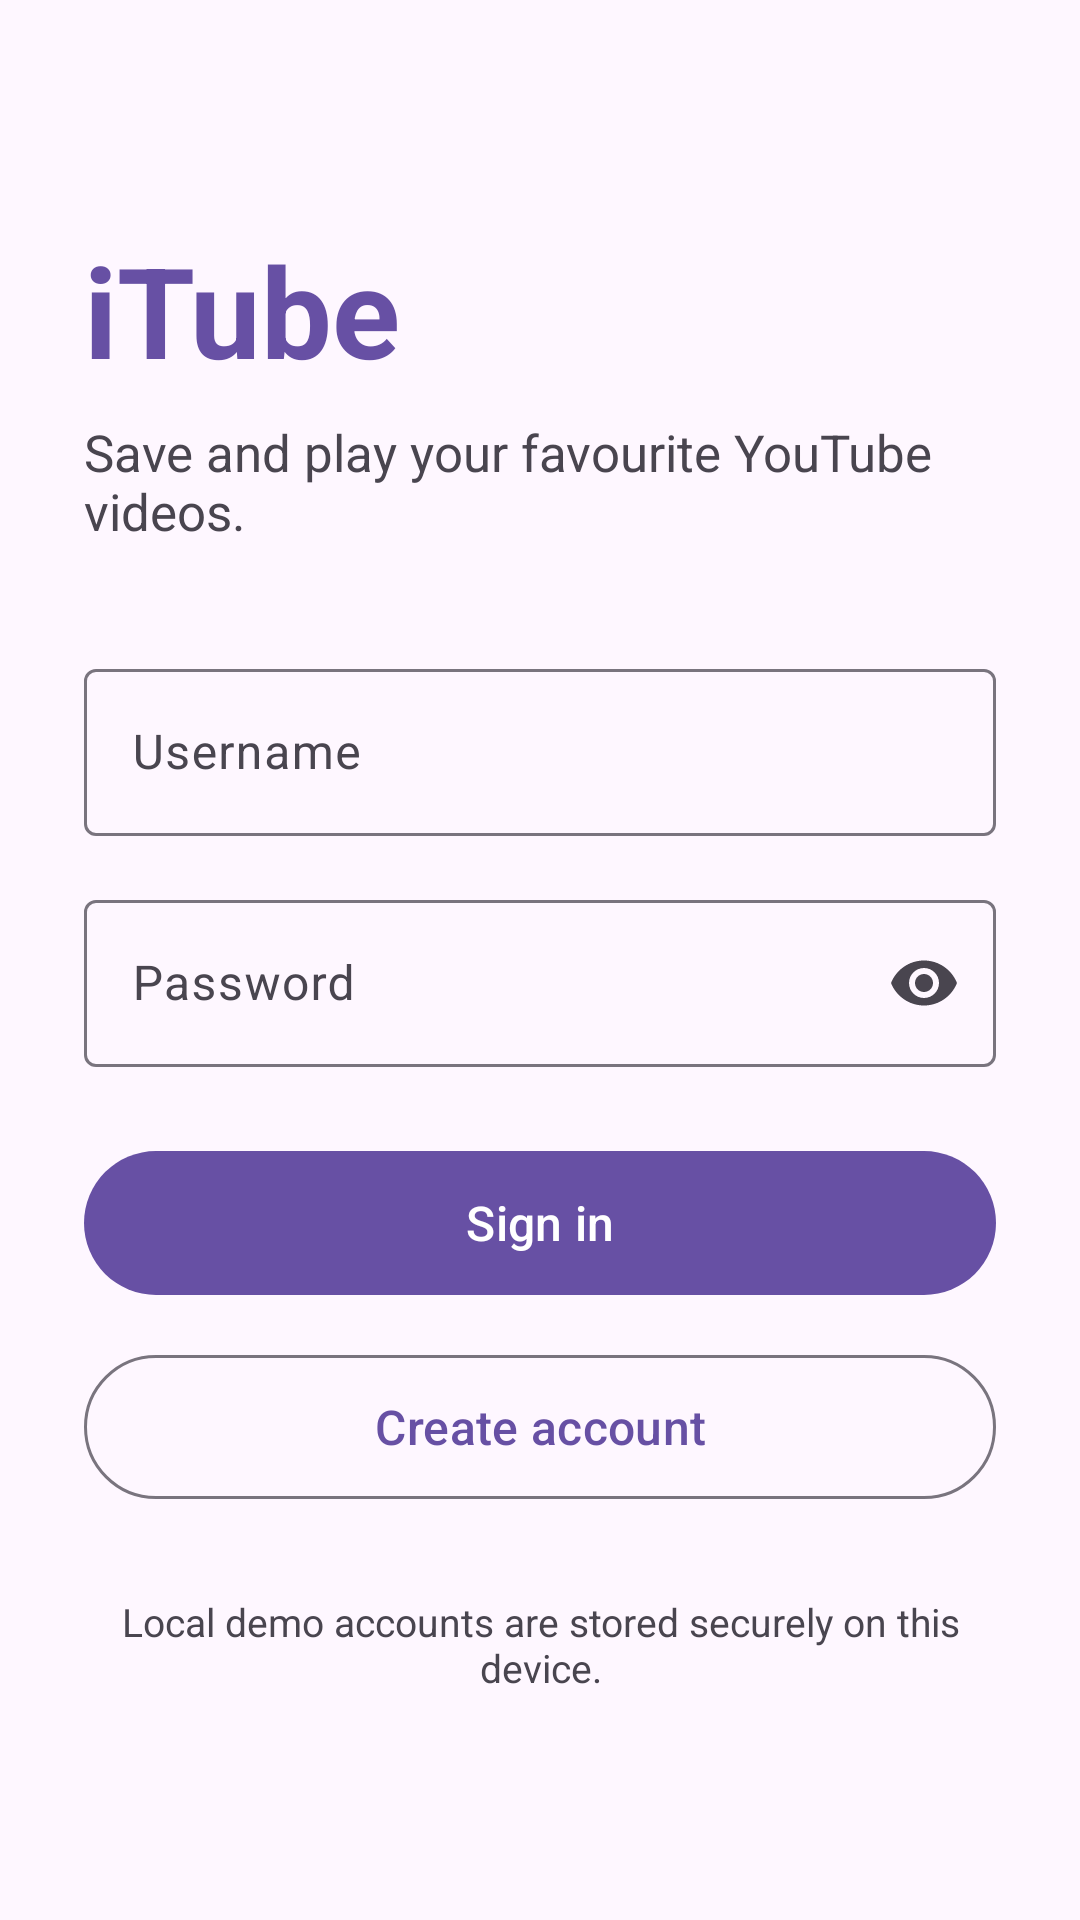

The Android layout XML behind this screen, and the referenced resources:
<!-- AndroidManifest.xml: activity theme Theme.ITube -->
<!-- res/layout/activity_main.xml -->
<?xml version="1.0" encoding="utf-8"?>
<ScrollView xmlns:android="http://schemas.android.com/apk/res/android"
    xmlns:app="http://schemas.android.com/apk/res-auto"
    android:layout_width="match_parent"
    android:layout_height="match_parent"
    android:fillViewport="true"
    android:background="?attr/colorSurface">

    <LinearLayout
        android:layout_width="match_parent"
        android:layout_height="match_parent"
        android:orientation="vertical"
        android:gravity="center_vertical"
        android:paddingStart="28dp"
        android:paddingEnd="28dp"
        android:paddingTop="48dp"
        android:paddingBottom="48dp">

        <TextView
            android:layout_width="wrap_content"
            android:layout_height="wrap_content"
            android:text="iTube"
            android:textColor="?attr/colorPrimary"
            android:textSize="42sp"
            android:textStyle="bold" />

        <TextView
            android:layout_width="wrap_content"
            android:layout_height="wrap_content"
            android:layout_marginTop="8dp"
            android:layout_marginBottom="36dp"
            android:text="Save and play your favourite YouTube videos."
            android:textColor="?attr/colorOnSurfaceVariant"
            android:textSize="17sp" />

        <com.google.android.material.textfield.TextInputLayout
            android:layout_width="match_parent"
            android:layout_height="wrap_content"
            android:hint="Username"
            app:boxBackgroundMode="outline">

            <com.google.android.material.textfield.TextInputEditText
                android:id="@+id/usernameEditText"
                android:layout_width="match_parent"
                android:layout_height="wrap_content"
                android:inputType="text"
                android:singleLine="true" />
        </com.google.android.material.textfield.TextInputLayout>

        <com.google.android.material.textfield.TextInputLayout
            android:layout_width="match_parent"
            android:layout_height="wrap_content"
            android:layout_marginTop="16dp"
            android:hint="Password"
            app:boxBackgroundMode="outline"
            app:endIconMode="password_toggle">

            <com.google.android.material.textfield.TextInputEditText
                android:id="@+id/passwordEditText"
                android:layout_width="match_parent"
                android:layout_height="wrap_content"
                android:inputType="textPassword"
                android:singleLine="true" />
        </com.google.android.material.textfield.TextInputLayout>

        <com.google.android.material.button.MaterialButton
            android:id="@+id/loginButton"
            android:layout_width="match_parent"
            android:layout_height="56dp"
            android:layout_marginTop="24dp"
            android:text="Sign in"
            android:textSize="16sp" />

        <com.google.android.material.button.MaterialButton
            android:id="@+id/signupButton"
            style="@style/Widget.Material3.Button.OutlinedButton"
            android:layout_width="match_parent"
            android:layout_height="56dp"
            android:layout_marginTop="12dp"
            android:text="Create account"
            android:textSize="16sp" />

        <TextView
            android:layout_width="match_parent"
            android:layout_height="wrap_content"
            android:layout_marginTop="28dp"
            android:gravity="center"
            android:text="Local demo accounts are stored securely on this device."
            android:textColor="?attr/colorOnSurfaceVariant"
            android:textSize="13sp" />

    </LinearLayout>
</ScrollView>
<!-- resources referenced by this layout -->
<resources>
  <style name="Theme.ITube" parent="Base.Theme.ITube" />
  <style name="Base.Theme.ITube" parent="Theme.Material3.DayNight.NoActionBar">
          
          
      </style>
</resources>
